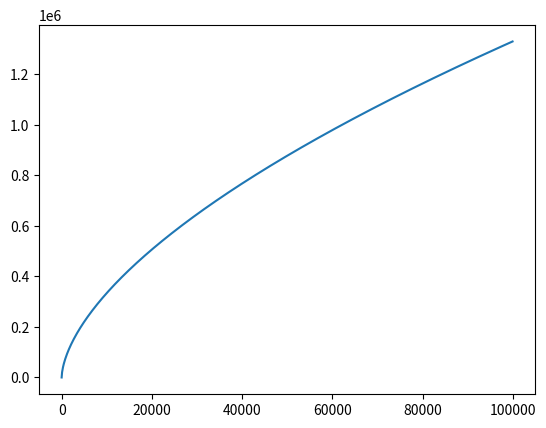

Write the Python code that produced this figure.
#!/usr/bin/env python3
# -*- coding: utf-8 -*-
"""
Created on Wed Mar  8 17:04:45 2023
[redacted]
Compute stiffness facto fb from the hypoplastic model of von Wolfersdoff
"""
import numpy
import matplotlib.pyplot as plt

class Hypoplastic_Factors:
    
    def __init__(self, *args):
        self.phi_c = args[0]
        self.hs = args[1]
        self.ncoeff = args[2]
        self.ei0 = args[3]
        self.ec0 = args[4]
        self.ed0 = args[5]
        self.beta = args[6]
        self.alpha = args[7]
        
    
    def Compute_fb(self):
        n = 1000
        fb = numpy.zeros(n)
        p = numpy.zeros(n)
        
        # pressure loop
        for i in range(n): 
            p[i] = 100*i
            a =numpy.sqrt(3.0) * (3.- numpy.sin(self.phi_c))/(2.0*numpy.sqrt(2.0)*numpy.sin(self.phi_c))       
            fb[i] =self.hs/self.ncoeff *  pow(self.ei0/self.ec0, self.beta) * pow(3.*p[i]/self.hs,(1.0-self.ncoeff))\
            *pow( ( 3.0 + a*a - numpy.sqrt(3.0)*a * pow((self.ei0 - self.ed0)/(self.ec0 - self.ed0), self.alpha)),-1) 
            
        return p,fb
    
    
def main():
 #args = (30*3.1416/180,1e9,0.40,1,0.85,0.54,1,0.12)   
 args = (20*3.1416/180,1e9,0.40,1,0.85,0.54,1,0.12)   
 
 pressure = Hypoplastic_Factors(*args)  
 pf, fbf = pressure.Compute_fb()   
 plt.plot(pf, fbf)
 
 
main() 